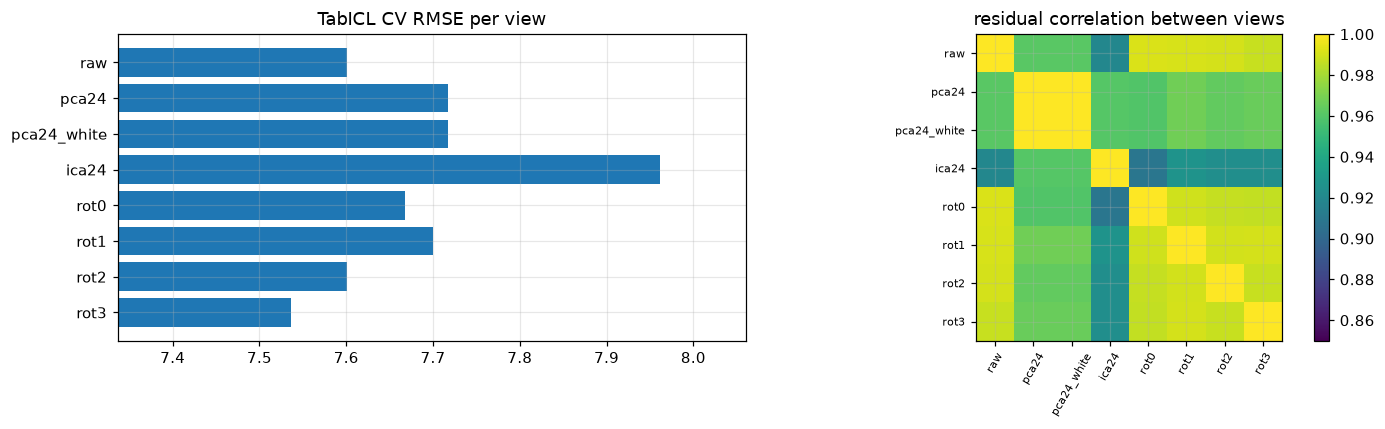

The data file committed next to this chart (first rows):
view, rmse
raw, 7.601
pca24, 7.717
pca24_white, 7.717
ica24, 7.961
rot0, 7.668
rot1, 7.7
rot2, 7.601
rot3, 7.537
